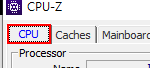
Workflow: TC001

Step 1: click on the page tab
